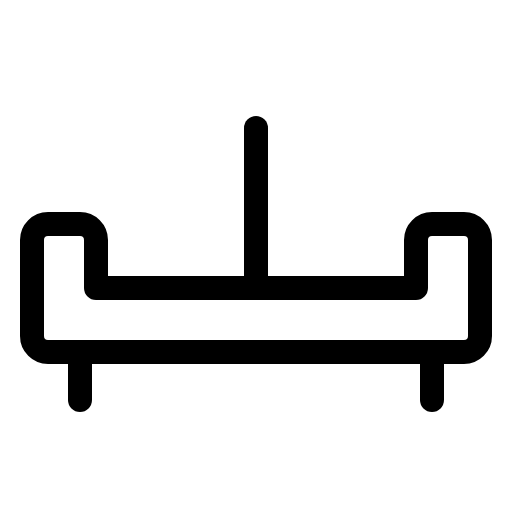
t = 0.00 s
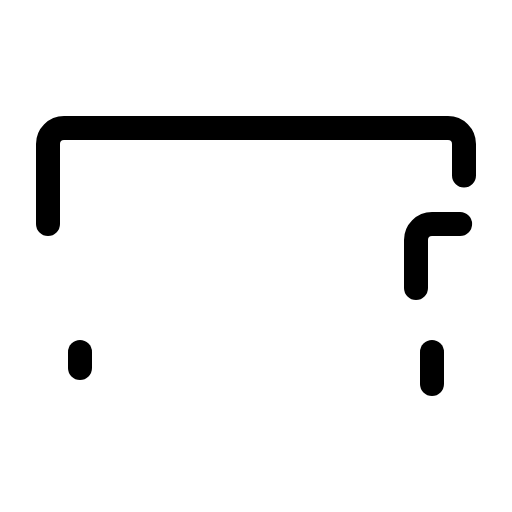
t = 1.20 s
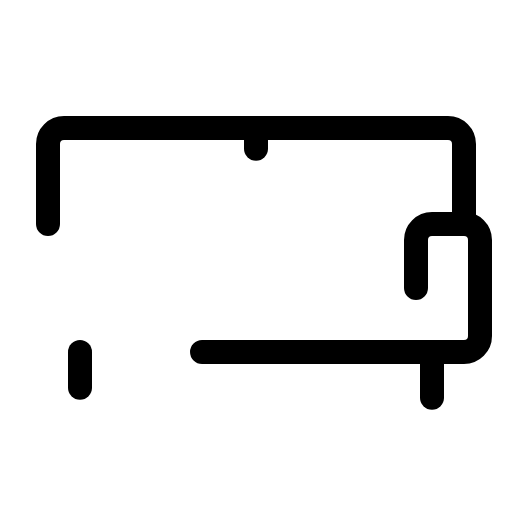
t = 1.58 s
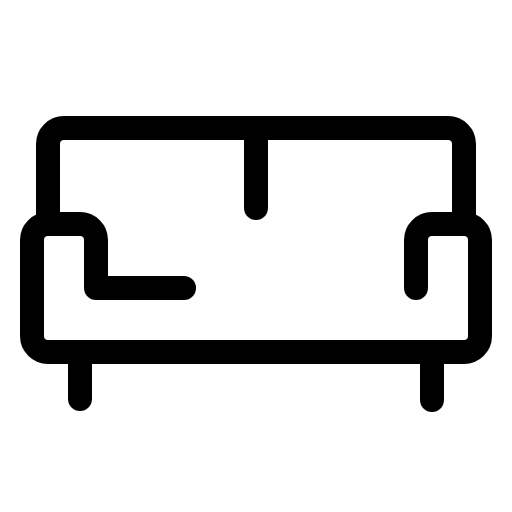
t = 1.95 s
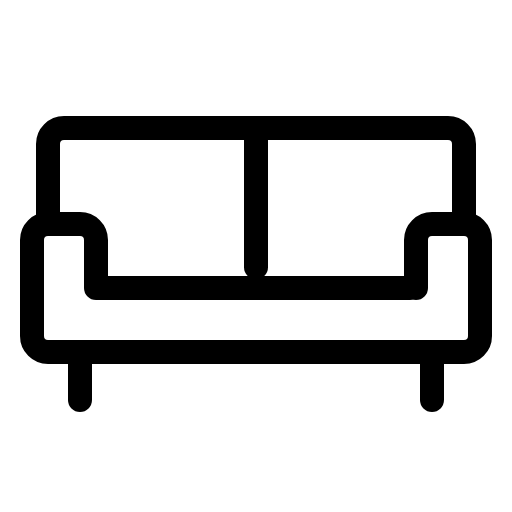
t = 2.33 s
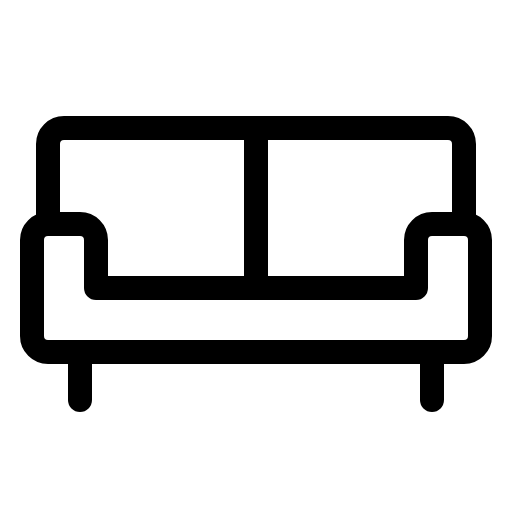
t = 2.70 s

The animated SVG that drew these frames (rendered in a browser with its animation timeline set to each time). Animation: 1 CSS @keyframes rule; one cycle of 2.70 s.

<svg xmlns="http://www.w3.org/2000/svg" viewBox="0 0 256 256">
  <style>
    .draw-line {
      stroke-dasharray: 1;
      stroke-dashoffset: 0;
    }
    svg:hover .draw-line {
      animation: phosphor-draw-in 1.5s ease-in-out forwards;
    }
    @keyframes phosphor-draw-in {
      from { stroke-dashoffset: 1; }
      to { stroke-dashoffset: 0; }
    }
  </style><rect width="256" height="256" fill="none"/><path d="M24,112V72a8,8,0,0,1,8-8H224a8,8,0,0,1,8,8v40" fill="none" stroke="currentColor" stroke-linecap="round" stroke-linejoin="round" stroke-width="12" class="draw-line" pathLength="1" style="animation-delay: 0s"/><line x1="216" y1="176" x2="216" y2="200" fill="none" stroke="currentColor" stroke-linecap="round" stroke-linejoin="round" stroke-width="12" class="draw-line" pathLength="1" style="animation-delay: 0.3s"/><line x1="40" y1="176" x2="40" y2="200" fill="none" stroke="currentColor" stroke-linecap="round" stroke-linejoin="round" stroke-width="12" class="draw-line" pathLength="1" style="animation-delay: 0.6s"/><path d="M208,144V120a8,8,0,0,1,8-8h16a8,8,0,0,1,8,8v48a8,8,0,0,1-8,8H24a8,8,0,0,1-8-8V120a8,8,0,0,1,8-8H40a8,8,0,0,1,8,8v24Z" fill="none" stroke="currentColor" stroke-linecap="round" stroke-linejoin="round" stroke-width="12" class="draw-line" pathLength="1" style="animation-delay: 0.9s"/><line x1="128" y1="64" x2="128" y2="144" fill="none" stroke="currentColor" stroke-linecap="round" stroke-linejoin="round" stroke-width="12" class="draw-line" pathLength="1" style="animation-delay: 1.2s"/></svg>
